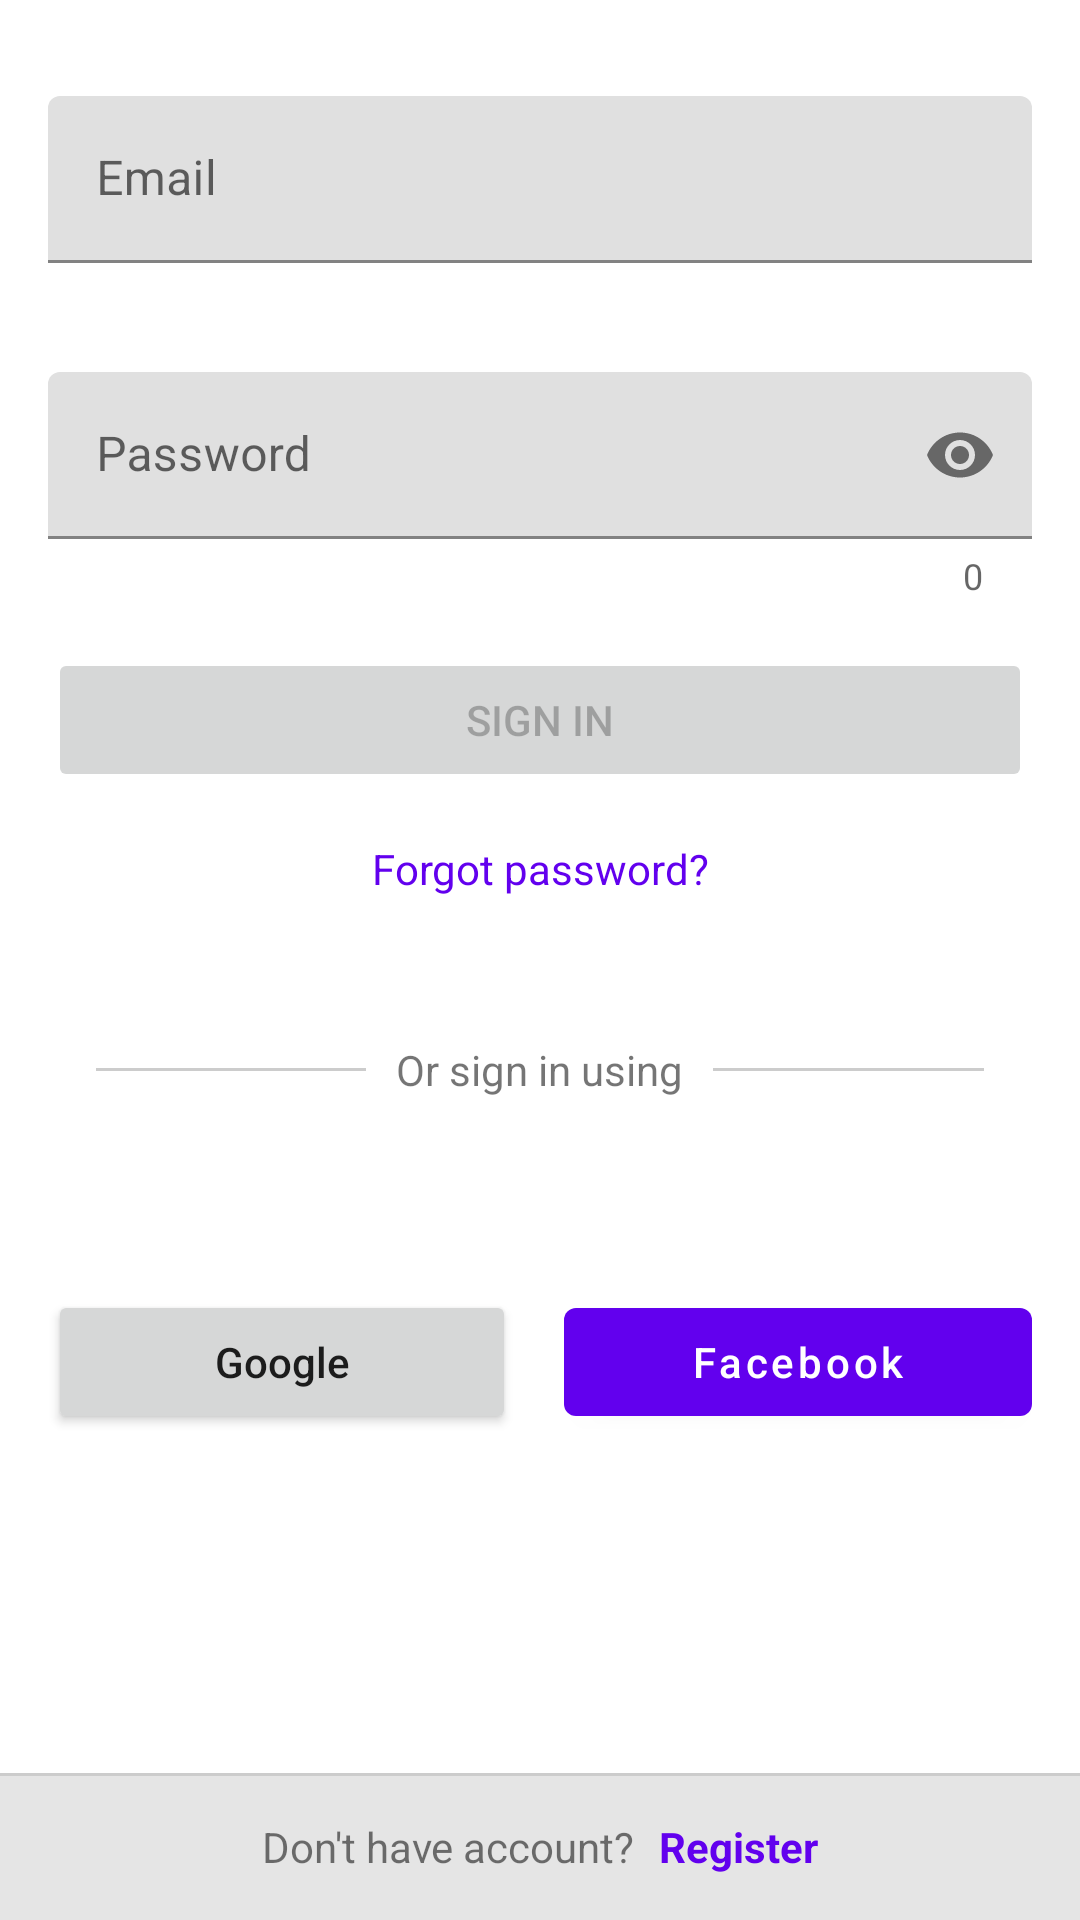

Write the Android layout XML for this screen, with the resource values it uses.
<!-- AndroidManifest.xml: application theme Theme.MyApplication -->
<!-- res/layout/activity_login.xml -->
<?xml version="1.0" encoding="utf-8"?>
<RelativeLayout
    xmlns:android="http://schemas.android.com/apk/res/android"
    xmlns:app="http://schemas.android.com/apk/res-auto"
    android:layout_width="match_parent"
    android:layout_height="match_parent">

   <LinearLayout
       android:layout_width="match_parent"
       android:layout_height="wrap_content"
       android:orientation="vertical"
       android:padding="16dp">
       <com.google.android.material.textfield.TextInputLayout
           android:layout_width="match_parent"
           android:layout_height="wrap_content"
           android:layout_marginTop="16dp"
           style="@style/Widget.MaterialComponents.TextInputLayout.FilledBox"
           app:errorEnabled="true">

           <com.google.android.material.textfield.TextInputEditText
               android:id="@+id/text_input_email"
               android:layout_width="match_parent"
               android:layout_height="wrap_content"
               android:hint="@string/email_hint"
               android:inputType="textEmailAddress"/>

       </com.google.android.material.textfield.TextInputLayout>

       <com.google.android.material.textfield.TextInputLayout
           android:layout_width="match_parent"
           android:layout_height="wrap_content"
           android:layout_marginVertical="16dp"
           style="@style/Widget.MaterialComponents.TextInputLayout.FilledBox"
           app:errorEnabled="true"
           app:counterEnabled="true"
           app:passwordToggleEnabled="true">

           <com.google.android.material.textfield.TextInputEditText
               android:id="@+id/text_input_password"
               android:layout_width="match_parent"
               android:layout_height="wrap_content"
               android:hint="@string/password_hint"
               android:inputType="textPassword"/>

       </com.google.android.material.textfield.TextInputLayout>

       <Button
           android:id="@+id/btn_signin"
           android:layout_width="match_parent"
           android:layout_height="wrap_content"
           android:enabled="false"
           android:text="@string/sign_in"/>

       <TextView
           android:layout_width="match_parent"
           android:layout_height="wrap_content"
           android:layout_marginVertical="16dp"
           android:textColor="@color/design_default_color_primary"
           android:gravity="center"
           android:text="@string/forgot_password"/>

       <RelativeLayout
           android:layout_marginVertical="32dp"
           android:layout_width="match_parent"
           android:layout_height="wrap_content">

           <TextView
               android:id="@+id/tvText"
               android:layout_width="wrap_content"
               android:layout_height="wrap_content"
               android:layout_centerInParent="true"
               android:layout_marginLeft="10dp"
               android:layout_marginRight="10dp"
               android:text="@string/or_sign_in_using" />

           <View
               android:layout_width="match_parent"
               android:layout_height="1dp"
               android:layout_centerVertical="true"
               android:layout_marginStart="16dp"
               android:layout_toStartOf="@id/tvText"
               android:background="#cccccc"/>

           <View
               android:layout_width="match_parent"
               android:layout_height="1dp"
               android:layout_centerVertical="true"
               android:layout_marginEnd="16dp"
               android:layout_toEndOf="@id/tvText"
               android:background="#cccccc"/>

       </RelativeLayout>

       <LinearLayout
           android:layout_marginVertical="32dp"
           android:layout_width="match_parent"
           android:layout_height="wrap_content"
           android:orientation="horizontal">
           <Button
               android:id="@+id/btn_google_signin"
               android:layout_marginEnd="8dp"
               android:layout_width="0dp"
               android:layout_height="wrap_content"
               app:icon="@drawable/googleg_standard_color_18"
               android:text="@string/google_signin"
               android:textAllCaps="false"
               android:layout_weight="1"/>
           <com.google.android.material.button.MaterialButton
               android:id="@+id/btn_fb_signin"
               android:layout_width="0dp"
               android:layout_height="wrap_content"
               android:layout_marginStart="8dp"
               app:icon="@drawable/ic_icons8_facebook"
               android:text="@string/facebook_signin"
               android:textAllCaps="false"
               android:layout_weight="1"/>
       </LinearLayout>
   </LinearLayout>


    <RelativeLayout
        android:layout_width="match_parent"
        android:layout_height="wrap_content"
        android:layout_alignParentBottom="true">
        <View
            android:id="@+id/line_register"
            android:layout_width="match_parent"
            android:layout_height="1dp"
            android:background="#cccccc"/>
        <View
            android:id="@+id/box_register"
            android:layout_width="match_parent"
            android:layout_height="48dp"
            android:layout_below="@id/line_register"
            android:background="#e5e5e5"/>
        <LinearLayout
            android:layout_width="wrap_content"
            android:layout_height="wrap_content"
            android:orientation="horizontal"
            android:layout_centerInParent="true">
            <TextView
                android:id="@+id/signInText"
                android:layout_width="wrap_content"
                android:layout_height="wrap_content"
                android:layout_marginEnd="8dp"
                android:text="@string/signInText"/>
            <TextView
                android:id="@+id/registerText"
                android:layout_width="wrap_content"
                android:layout_height="wrap_content"
                android:textColor="@color/design_default_color_primary"
                android:text="@string/registerText"
                android:textStyle="bold"/>
        </LinearLayout>
    </RelativeLayout>

</RelativeLayout>
<!-- resources referenced by this layout -->
<resources>
  <string name="email_hint">Email</string>
  <string name="facebook_signin">Facebook</string>
  <string name="forgot_password">Forgot password?</string>
  <string name="google_signin">Google</string>
  <string name="or_sign_in_using">Or sign in using</string>
  <string name="password_hint">Password</string>
  <string name="registerText">Register</string>
  <string name="signInText">Don\'t have account?</string>
  <string name="sign_in">Sign In</string>
  <style name="Theme.MyApplication" parent="Theme.MaterialComponents.DayNight.DarkActionBar">
          
          <item name="colorPrimary">@color/purple_500</item>
          <item name="colorPrimaryVariant">@color/purple_700</item>
          <item name="colorOnPrimary">@color/white</item>
          
          <item name="colorSecondary">@color/teal_200</item>
          <item name="colorSecondaryVariant">@color/teal_700</item>
          <item name="colorOnSecondary">@color/white</item>
          
          <item name="android:statusBarColor" tools:targetApi="l">?attr/colorPrimaryVariant</item>
          
      </style>
  <!-- not gathered from this repository: default colours our renderer supplied (Android Studio template values) -->
  <color name="purple_500">#FF6200EE</color>
  <color name="purple_700">#FF3700B3</color>
  <color name="teal_200">#FF03DAC5</color>
  <color name="teal_700">#FF018786</color>
  <color name="white">#FFFFFFFF</color>
</resources>
